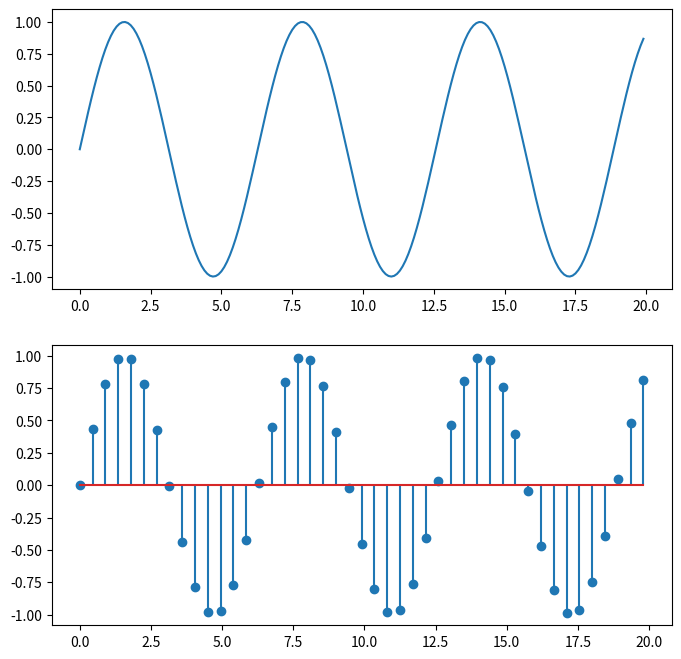

This chart was generated by the following Python code:
import matplotlib.pyplot as plt  
import numpy as np

t1 = np.arange(0, 20, 0.1)
y1 = np.sin(t1)
plt.figure(figsize=(8,8))
plt.subplot(211)
plt.plot(t1, y1)

t2 = np.arange(0, 20, 0.45)
y2 = np.sin(t2)
plt.subplot(212)
plt.stem(t2, y2)